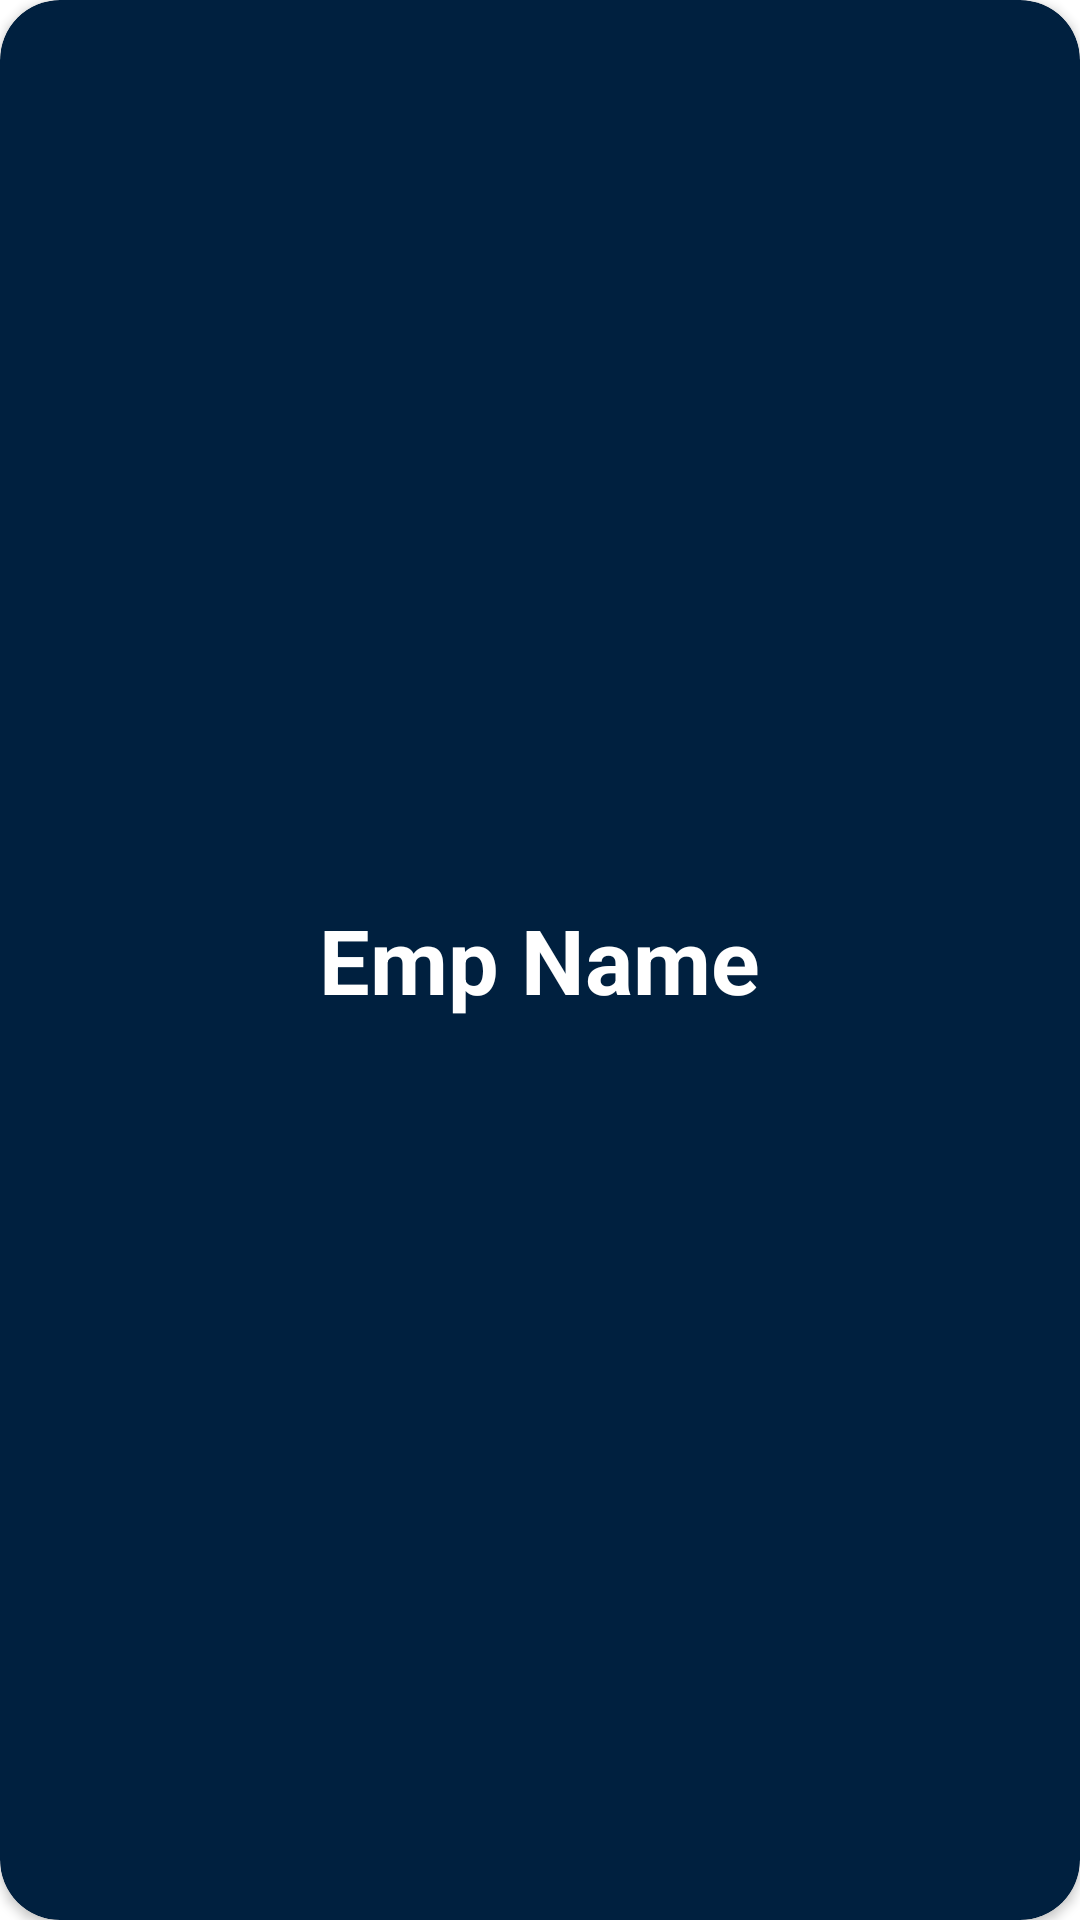

Produce the Android XML layout that renders to this screen, including the resource entries it uses.
<!-- AndroidManifest.xml: application theme Theme.Employee -->
<!-- res/layout/emp_list_item.xml -->
<?xml version="1.0" encoding="utf-8"?>
<androidx.cardview.widget.CardView xmlns:android="http://schemas.android.com/apk/res/android"
    xmlns:tools="http://schemas.android.com/tools"
    android:layout_width="match_parent"
    android:layout_height="wrap_content"
    xmlns:app="http://schemas.android.com/apk/res-auto"
    android:layout_margin="10dp"
    app:cardCornerRadius="20dp"
    app:cardBackgroundColor="#00203f"

    >

    <LinearLayout
        android:layout_width="wrap_content"
        android:layout_height="wrap_content"
        android:gravity="center"
        android:padding="16dp"
        android:layout_gravity="center"
        android:orientation="vertical">

        <LinearLayout
            android:layout_width="wrap_content"
            android:layout_height="wrap_content"
            android:layout_gravity="center"
            android:orientation="horizontal"
            tools:ignore="UselessParent">

            <TextView
                android:id="@+id/tvEmpName"
                android:layout_width="wrap_content"
                android:layout_height="wrap_content"
                android:text="@string/emp_name"
                android:layout_gravity="center"
                android:gravity="center"
                android:textColor="@color/white"
                android:textSize="30sp"
                android:textStyle="bold"/>

        </LinearLayout>

    </LinearLayout>

</androidx.cardview.widget.CardView>
<!-- resources referenced by this layout -->
<resources>
  <string name="emp_name">Emp Name</string>
  <style name="Theme.Employee" parent="Theme.MaterialComponents.DayNight.DarkActionBar">
          
          <item name="colorPrimary">@color/purple_500</item>
          <item name="colorPrimaryVariant">@color/purple_700</item>
          <item name="colorOnPrimary">@color/white</item>
          
          <item name="colorSecondary">@color/teal_200</item>
          <item name="colorSecondaryVariant">@color/teal_700</item>
          <item name="colorOnSecondary">@color/black</item>
          
          <item name="android:statusBarColor">?attr/colorPrimaryVariant</item>
          
      </style>
  <!-- not gathered from this repository: default colours our renderer supplied (Android Studio template values) -->
  <color name="purple_500">#FF6200EE</color>
  <color name="purple_700">#FF3700B3</color>
  <color name="teal_200">#FF03DAC5</color>
  <color name="teal_700">#FF018786</color>
  <color name="black">#FF000000</color>
  <color name="white">#FFFFFFFF</color>
</resources>
